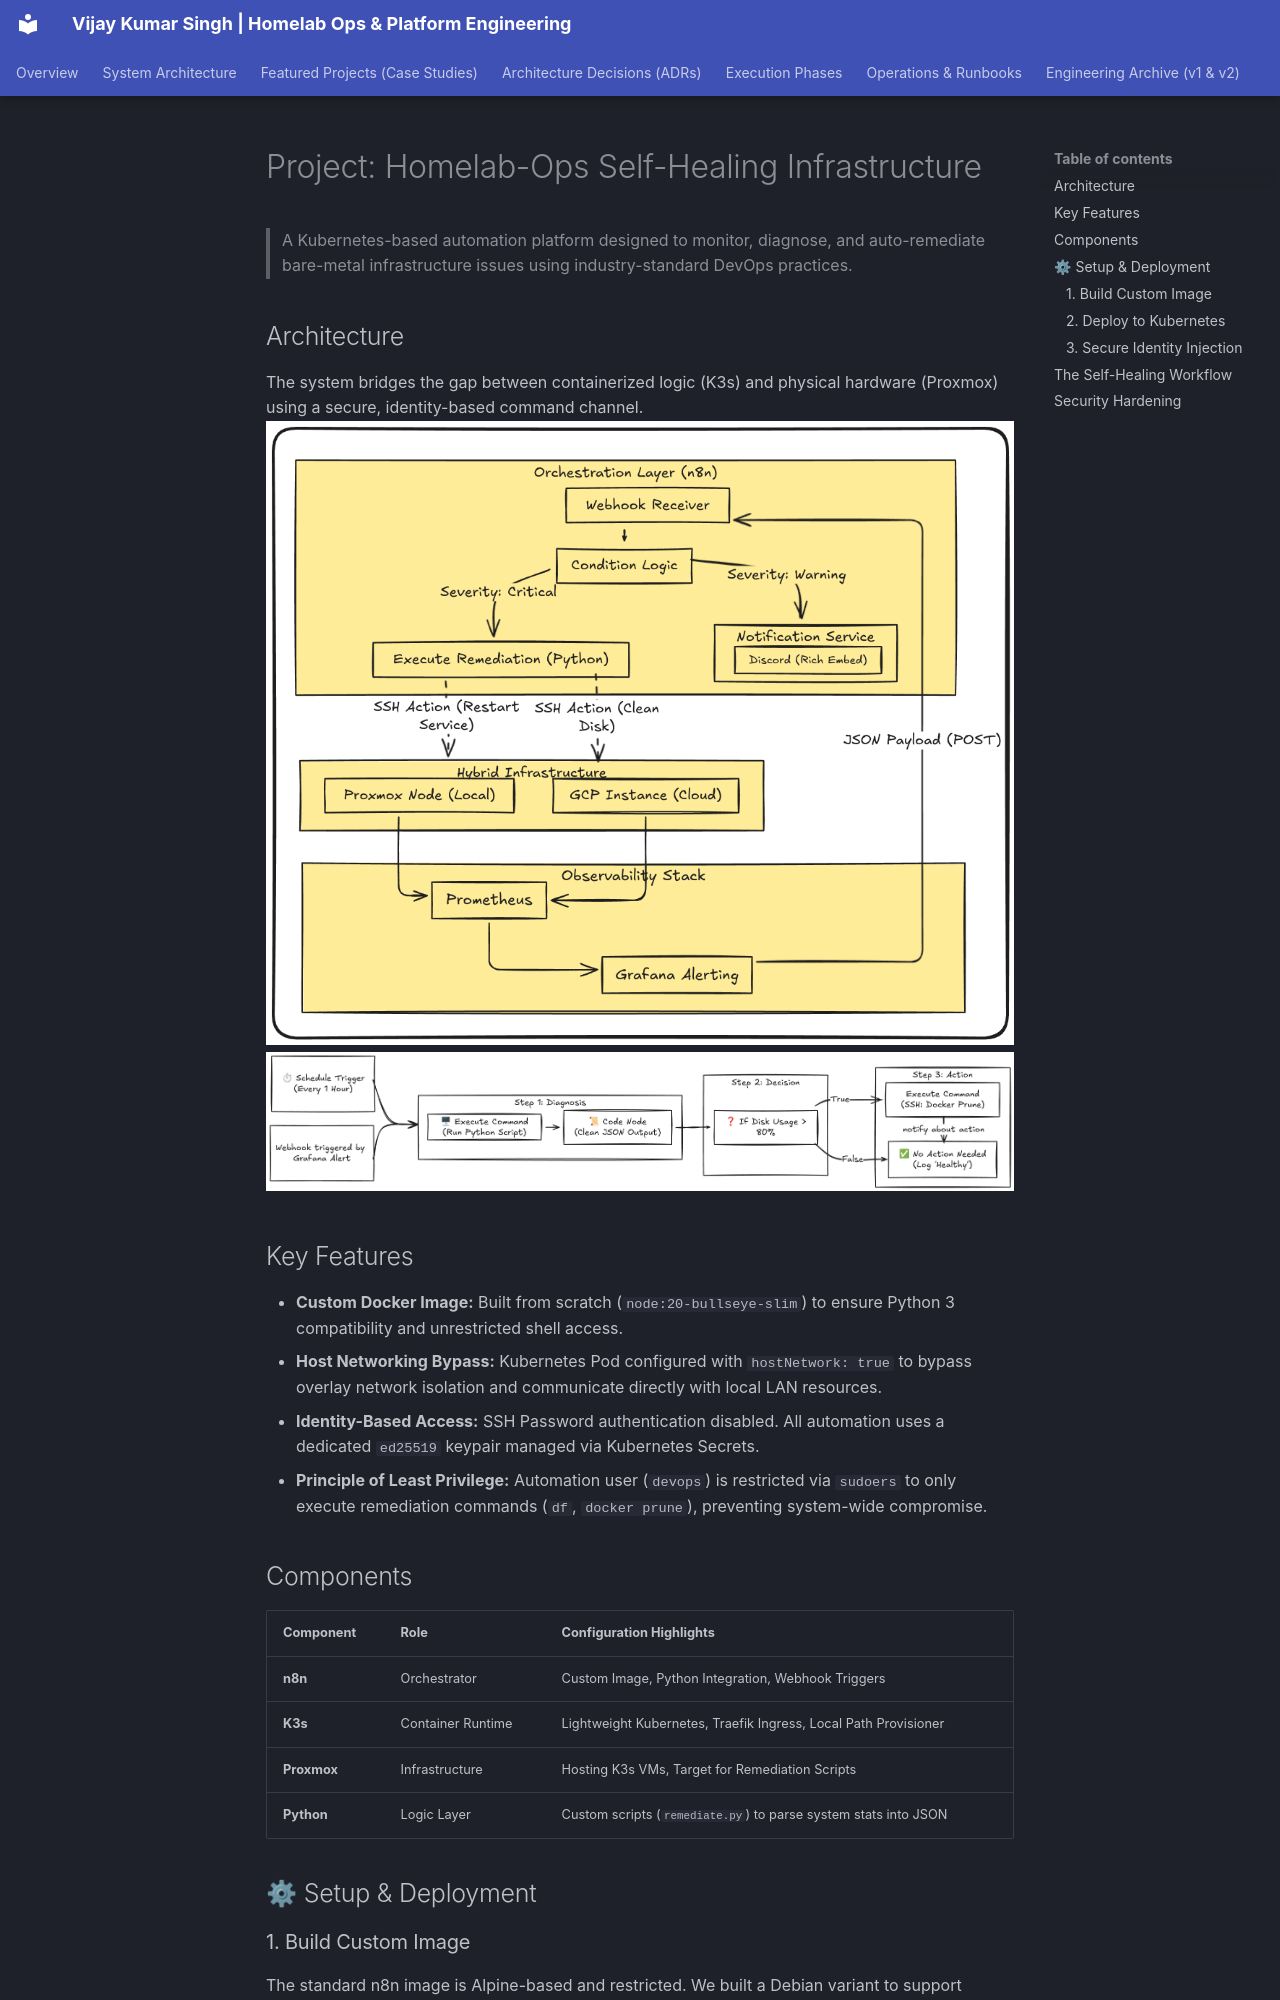

repository: vsingh55/homelab-ops · page: journal/project-self-healing-architecture/index.html · generator: mkdocs

# Project: Homelab-Ops Self-Healing Infrastructure
> A Kubernetes-based automation platform designed to monitor, diagnose, and auto-remediate bare-metal infrastructure issues using industry-standard DevOps practices.

## Architecture

The system bridges the gap between containerized logic (K3s) and physical hardware (Proxmox) using a secure, identity-based command channel.
![architechture](../../images/v.3.0.0/architecture.png)
![workflow](../../images/v.3.0.0/workflow-pipeline.png)

## Key Features

* **Custom Docker Image:** Built from scratch (`node:20-bullseye-slim`) to ensure Python 3 compatibility and unrestricted shell access.
* **Host Networking Bypass:** Kubernetes Pod configured with `hostNetwork: true` to bypass overlay network isolation and communicate directly with local LAN resources.
* **Identity-Based Access:** SSH Password authentication disabled. All automation uses a dedicated `ed25519` keypair managed via Kubernetes Secrets.
* **Principle of Least Privilege:** Automation user (`devops`) is restricted via `sudoers` to only execute remediation commands (`df`, `docker prune`), preventing system-wide compromise.

## Components

| Component | Role | Configuration Highlights |
| --- | --- | --- |
| **n8n** | Orchestrator | Custom Image, Python Integration, Webhook Triggers |
| **K3s** | Container Runtime | Lightweight Kubernetes, Traefik Ingress, Local Path Provisioner |
| **Proxmox** | Infrastructure | Hosting K3s VMs, Target for Remediation Scripts |
| **Python** | Logic Layer | Custom scripts (`remediate.py`) to parse system stats into JSON |

## ⚙ Setup & Deployment

### 1. Build Custom Image

The standard n8n image is Alpine-based and restricted. We built a Debian variant to support Python scripting.

```bash
docker build -t homelab/n8n-custom:v6 ./apps/n8n/

```
